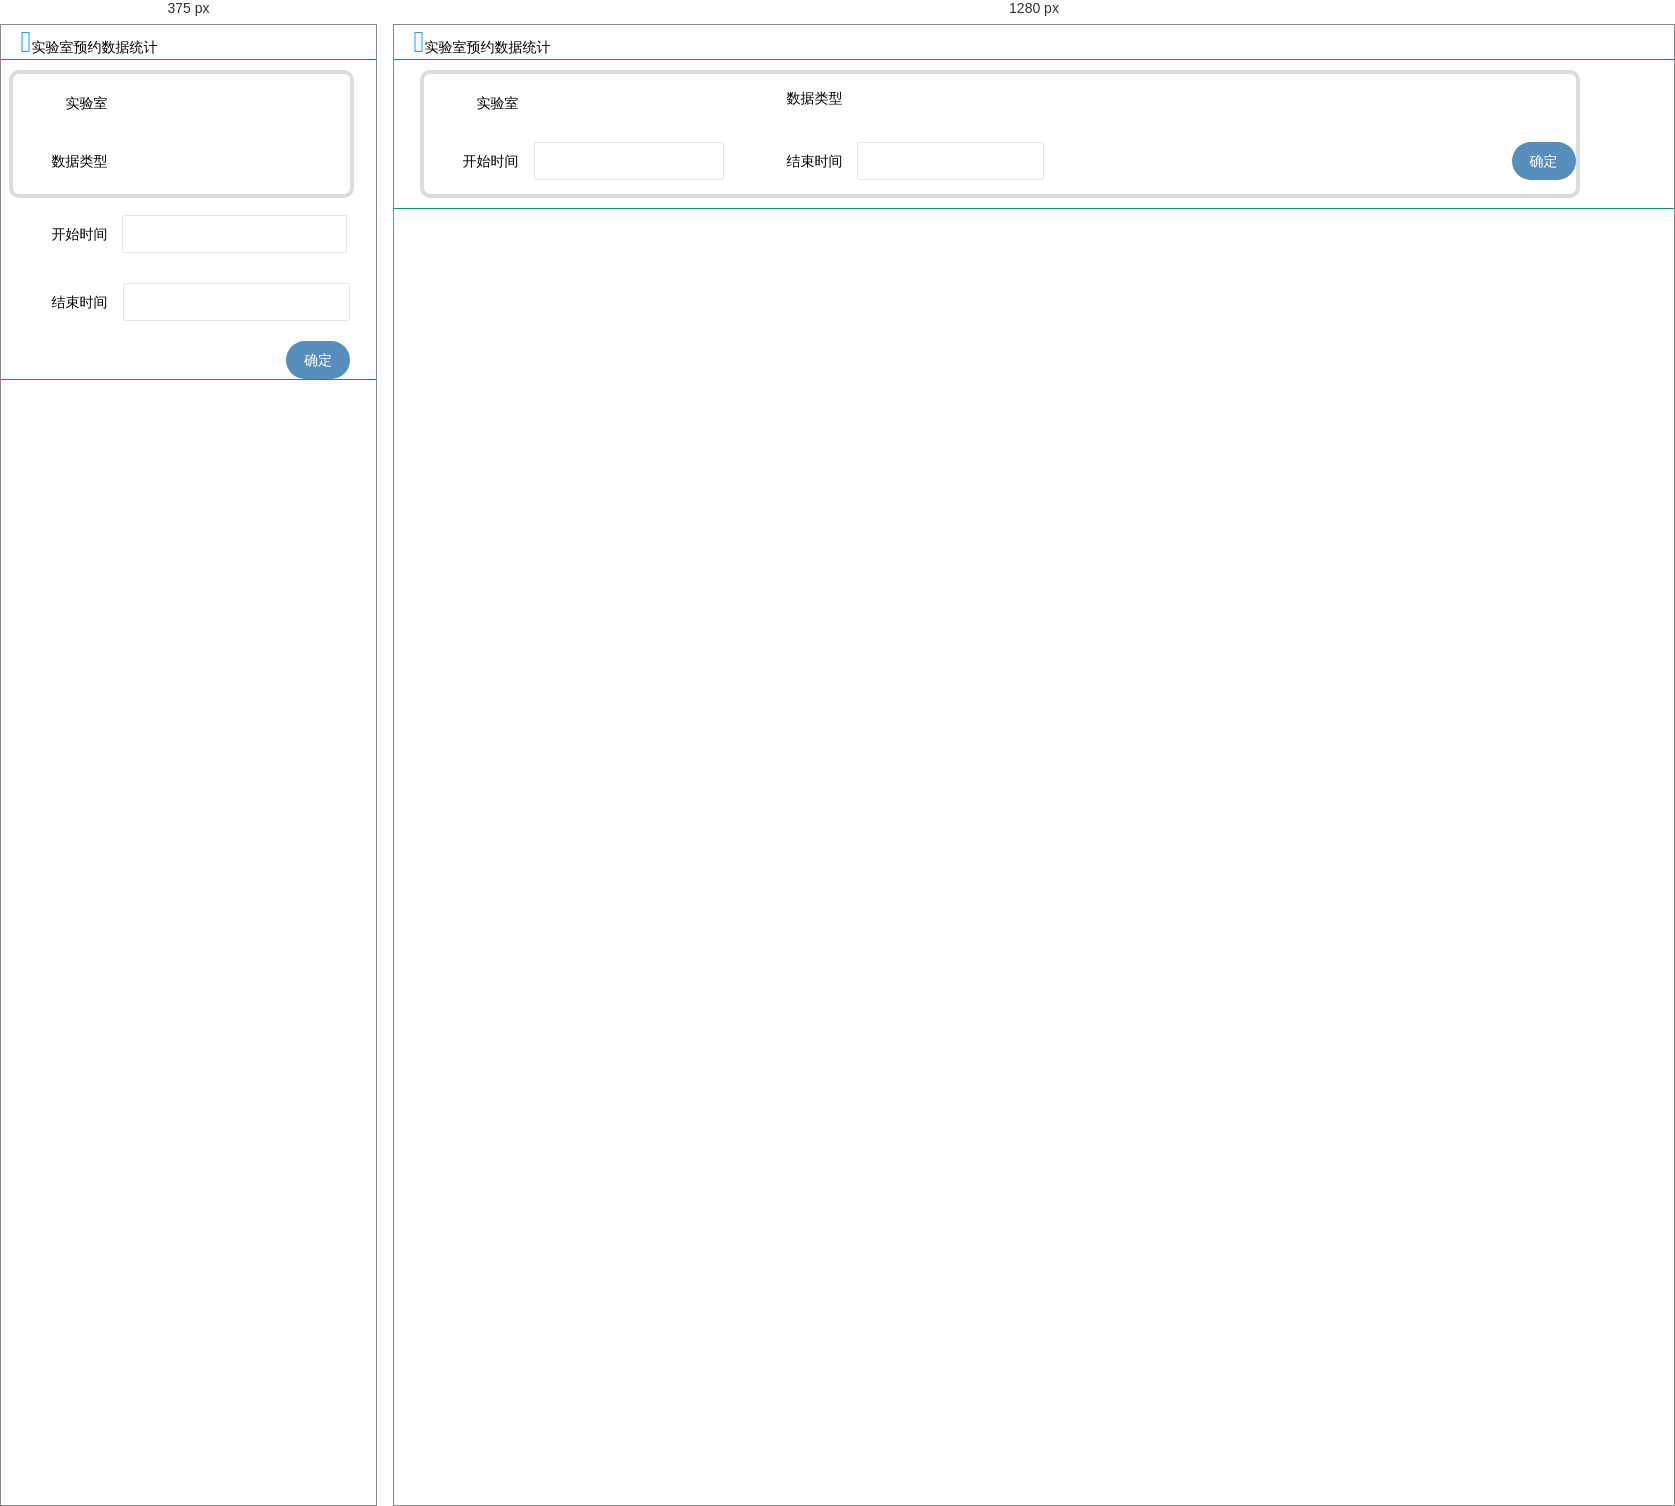
Rendered at 375 px and 1280 px, left to right.

<!-- file: search.html -->
<!DOCTYPE html> 
<html xmlns="http://www.w3.org/1999/xhtml"> 
<head>
<meta charset="UTF-8">
<title>Document</title>
<script src="../script/js/jquery.js"></script>
<script src="../script/js/jquery.min.js"></script>
<link rel="stylesheet" href="../script/layui/css/layui.css"  media="all">
<script src="../script/layui/layui.js" charset="utf-8"></script>
  <style>
#search{
	width:90%;
	height:120px;
	margin-left:2%;
	border-radius:10px;
	border:4px solid #DCDCDC;
}
  </style>

<script>
var form;
	layui.use(['form', 'layedit', 'laydate','element'], function(){
  form = layui.form()
  ,layer = layui.layer
  ,layedit = layui.layedit
  ,laydate = layui.laydate;
  var element = layui.element;
 
    laydate.render({
    elem: '#st' //指定元素
	 ,type: 'month'
  });
  laydate.render({
    elem: '#et' 
	 ,type: 'month'//指定元素
  });
 
});
</script>
</head> 

<body> 
<!--根据条件筛选，统计数据-->
<span style="float:left;">&nbsp;&nbsp;&nbsp;&nbsp;&nbsp;<i class="layui-icon" style="font-size: 30px; color: #1E9FFF;">&#xe629;</i>实验室预约数据统计</span> 
<hr class="layui-bg-green"/>
<form action=""method="post" id="search" class="layui-form">
<div class="layui-form-item">
						<div class="layui-inline" style="margin-top:10px;">
							<label class="layui-form-label">实验室</label>
							<div class="layui-input-inline">
							<!--根据进来人的身份显示实验室-->
								<select name="">
									<option value="0">全部</option>
									<option value="1">实验室1</option>
									<option value="2">实验室2</option>
								</select>
							</div>
						</div>
						<div class="layui-inline">
							<label class="layui-form-label">数据类型</label>
							<div class="layui-input-block">
								<select name="">
									<option value="0">利用率</option>
									<option value="1">跨部门情况</option>
									<option value="2">使用时间</option>
								</select>
							</div>
						</div>
					</div>
					<div class="layui-form-item">
						<div class="layui-inline">
							<label class="layui-form-label">开始时间</label>
							<div class="layui-input-inline">
								<input type="text" id="st"class="layui-input" name="">
							</div>
						</div>
						<div class="layui-inline">
							<label class="layui-form-label">结束时间</label>
							<div class="layui-input-block">
								<input type="text" class="layui-input" id="et"  name="">
							</div>
						</div>
						<a  onclick="" class="layui-btn layui-btn-normal layui-btn-radius" type="button" style="float:right;">确定</a>
					</div>
					
    </form>
    <hr class="layui-bg-green"/>
</body>
</html>

/* @media block from layui.css */
@media screen and (max-width:450px) {
	.layui-form-item .layui-form-label {
		text-overflow: ellipsis;
		overflow: hidden;
		white-space: nowrap
	}
	.layui-form-item .layui-inline {
		display: block;
		margin-right: 0;
		margin-bottom: 20px;
		clear: both
	}
	.layui-form-item .layui-inline:after {
		content: '\20';
		clear: both;
		display: block;
		height: 0
	}
	.layui-form-item .layui-input-inline {
		display: block;
		float: none;
		left: -3px;
		width: auto;
		margin: 0 0 10px 112px
	}
	.layui-form-item .layui-input-inline+.layui-form-mid {
		margin-left: 110px;
		top: -5px;
		padding: 0
	}
	.layui-form-item .layui-form-checkbox {
		margin-right: 5px;
		margin-bottom: 5px
	}
}